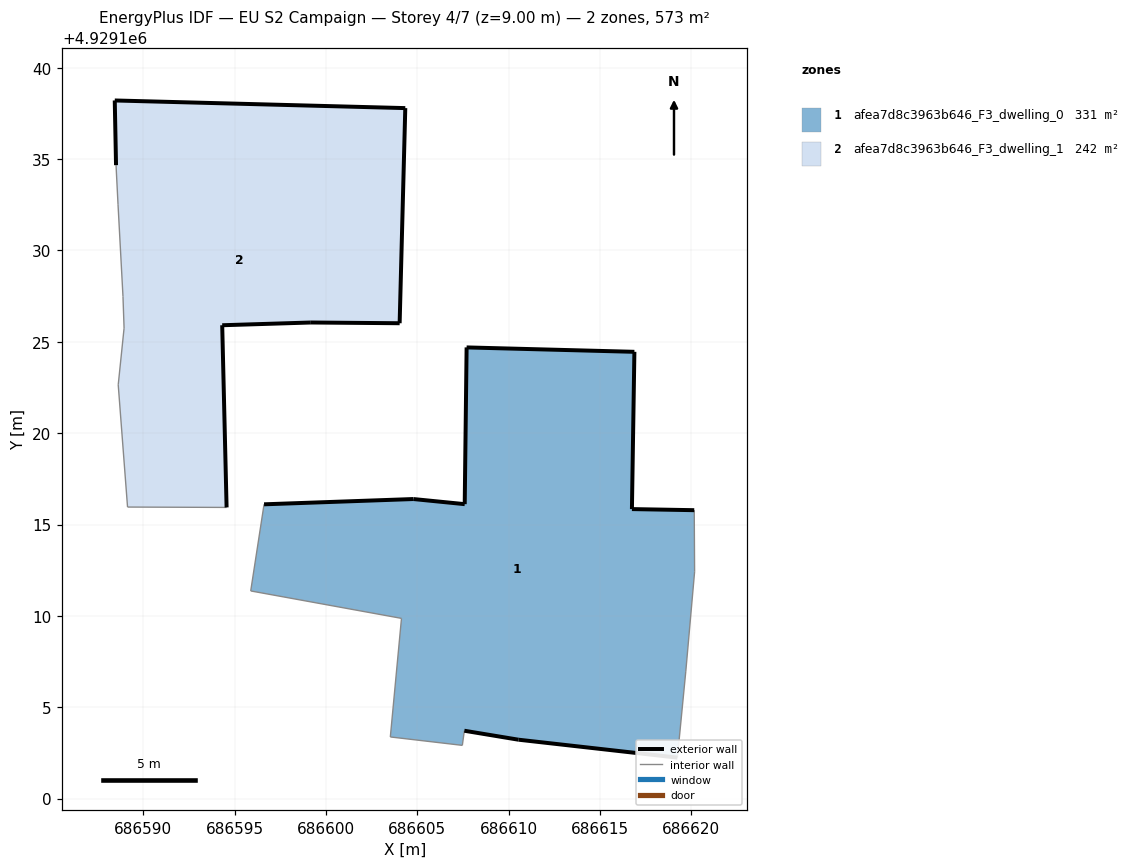
=== STOREY PLAN SPEC (per zone: floor XY polygon, exterior-wall plan segments, windows/doors) ===
zone 1: afea7d8c3963b646_F3_dwelling_0  (330.5 m²)
  floor: (686619.23, 4929102.24) (686619.69, 4929106.97) (686620.18, 4929112.41) (686620.16, 4929115.78) (686616.75, 4929115.84) (686616.88, 4929124.45) (686607.70, 4929124.69) (686607.60, 4929116.11) (686604.79, 4929116.39) (686596.62, 4929116.11) (686595.89, 4929111.37) (686604.14, 4929109.86) (686603.53, 4929103.38) (686607.47, 4929102.92) (686607.58, 4929103.71) (686610.54, 4929103.22)
  exterior wall: (686619.23, 4929102.24) – (686610.54, 4929103.22)  [8.8 m]
  exterior wall: (686610.54, 4929103.22) – (686607.58, 4929103.71)  [3.0 m]
  exterior wall: (686596.62, 4929116.11) – (686604.79, 4929116.39)  [8.2 m]
  exterior wall: (686604.79, 4929116.39) – (686607.60, 4929116.11)  [2.8 m]
  exterior wall: (686607.60, 4929116.11) – (686607.70, 4929124.69)  [8.6 m]
  exterior wall: (686607.70, 4929124.69) – (686616.88, 4929124.45)  [9.2 m]
  exterior wall: (686616.88, 4929124.45) – (686616.75, 4929115.84)  [8.6 m]
  exterior wall: (686616.75, 4929115.84) – (686620.16, 4929115.78)  [3.4 m]
  interior walls: 8
zone 2: afea7d8c3963b646_F3_dwelling_1  (242.3 m²)
  floor: (686594.57, 4929115.93) (686594.33, 4929125.90) (686599.18, 4929126.05) (686604.03, 4929126.01) (686604.34, 4929137.79) (686588.45, 4929138.20) (686588.52, 4929134.66) (686588.63, 4929132.49) (686588.90, 4929127.48) (686588.96, 4929125.74) (686588.64, 4929122.64) (686589.15, 4929115.96)
  exterior wall: (686588.52, 4929134.66) – (686588.45, 4929138.20)  [3.5 m]
  exterior wall: (686588.45, 4929138.20) – (686604.34, 4929137.79)  [15.9 m]
  exterior wall: (686604.34, 4929137.79) – (686604.04, 4929126.01)  [11.8 m]
  exterior wall: (686604.04, 4929126.01) – (686599.18, 4929126.05)  [4.9 m]
  exterior wall: (686599.18, 4929126.05) – (686594.33, 4929125.90)  [4.9 m]
  exterior wall: (686594.33, 4929125.90) – (686594.57, 4929115.93)  [10.0 m]
  interior walls: 6

=== DERIVED (storey summary) ===
Building: EU S2 Campaign
Storey: 4 of 7  (floor level z = 9.00 m)
Storey gross floor area: 572.8 m²
Zones on this storey: 2
  - afea7d8c3963b646_F3_dwelling_0: floor 330.5 m²; exterior wall 52.5 m (157.6 m²); WWR 0.0%
  - afea7d8c3963b646_F3_dwelling_1: floor 242.3 m²; exterior wall 50.9 m (152.7 m²); WWR 0.0%
Zone adjacency: (none detected)